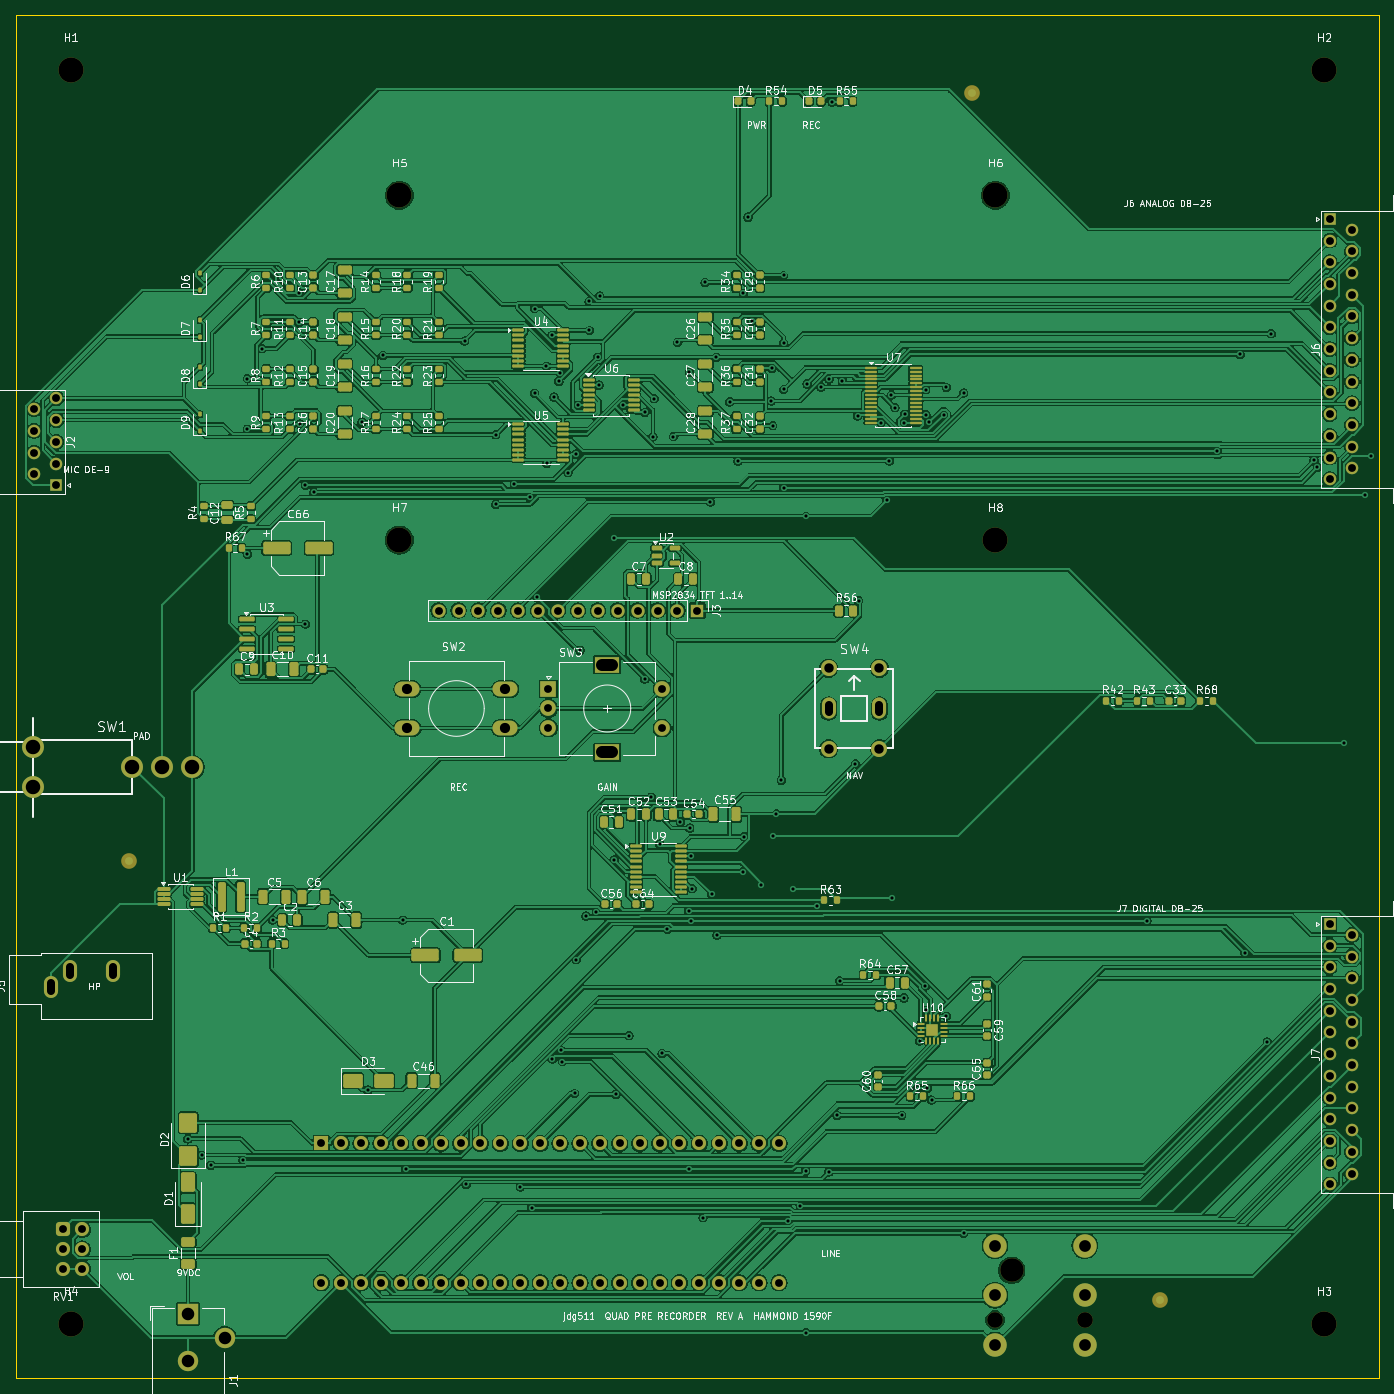
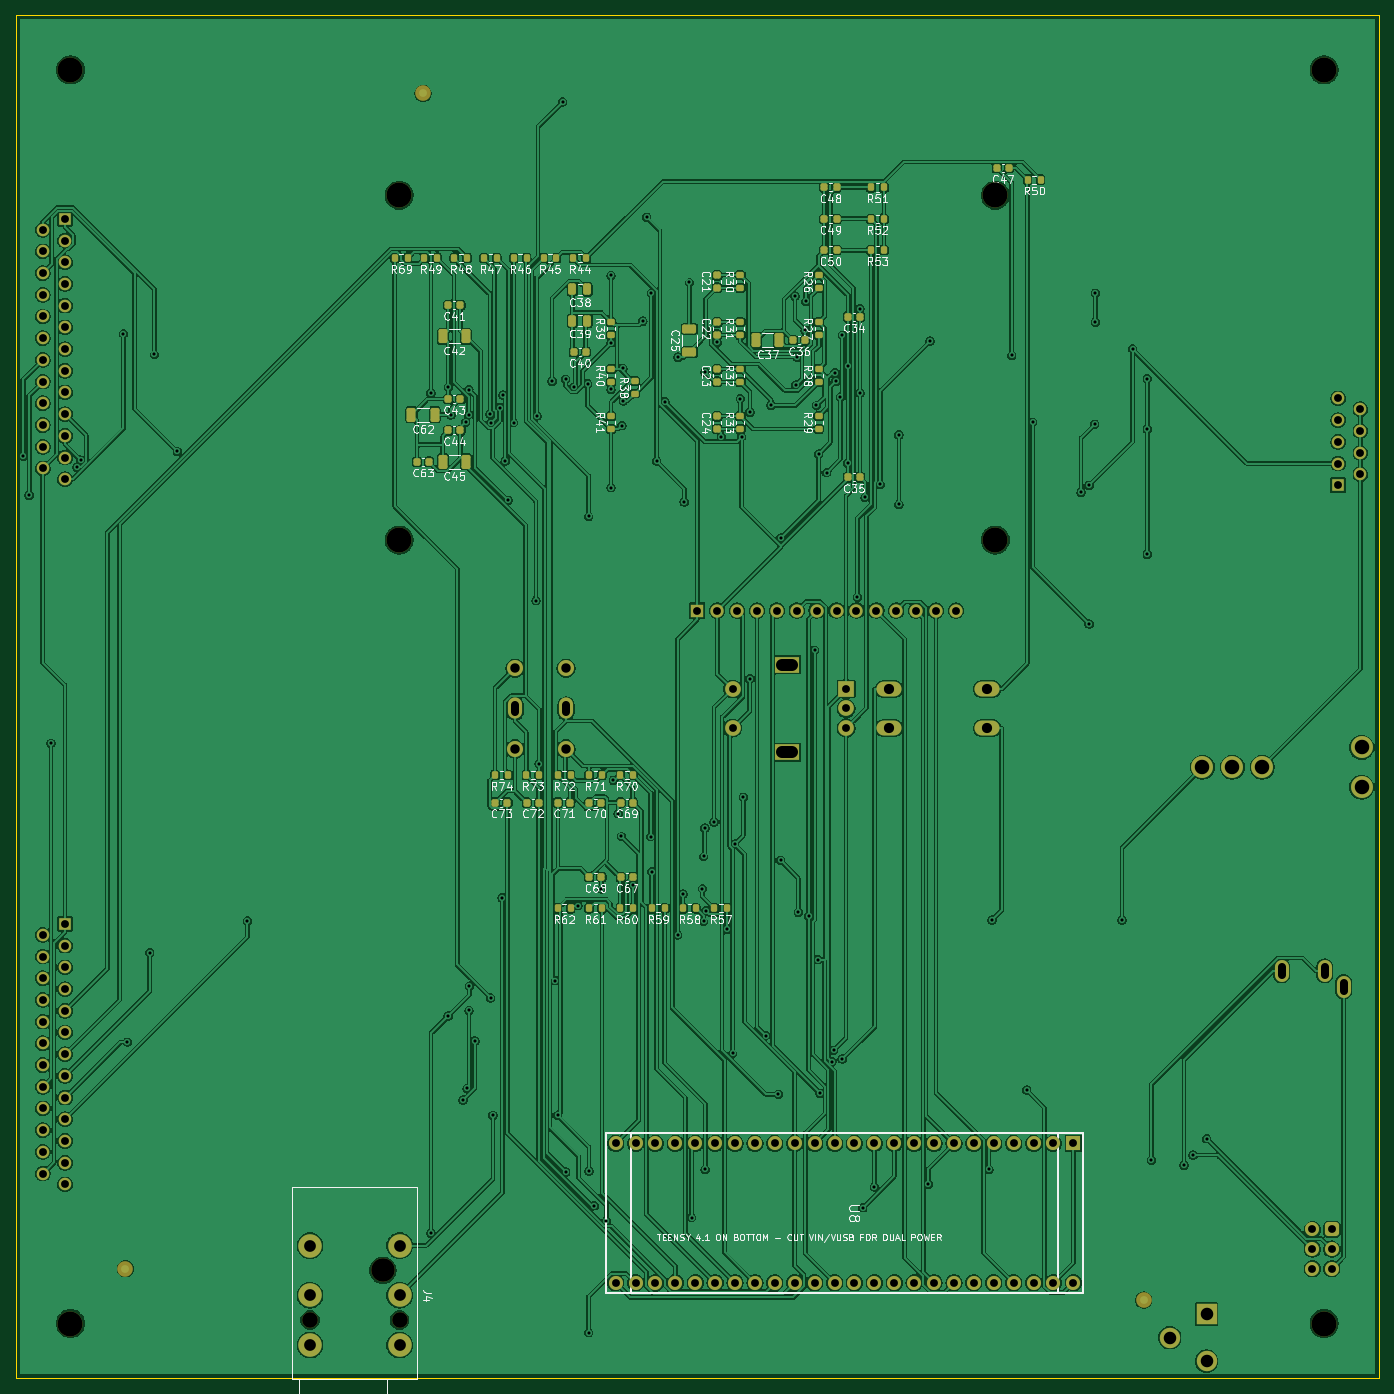
Circuit board: 11 layer files. Board 174.0 x 174.0 mm.
- bottom_copper: QuadPreRecorder-B_Cu.gbl (620833 bytes)
- bottom_mask: QuadPreRecorder-B_Mask.gbs (12391 bytes)
- paste: QuadPreRecorder-B_Paste.gbp (6623 bytes)
- bottom_silk: QuadPreRecorder-B_Silkscreen.gbo (159668 bytes)
- outline: QuadPreRecorder-Edge_Cuts.gm1 (653 bytes)
- top_copper: QuadPreRecorder-F_Cu.gtl (731266 bytes)
- top_mask: QuadPreRecorder-F_Mask.gts (20352 bytes)
- paste: QuadPreRecorder-F_Paste.gtp (14741 bytes)
- top_silk: QuadPreRecorder-F_Silkscreen.gto (284885 bytes)
- drill: QuadPreRecorder-NPTH.drl (636 bytes)
- drill: QuadPreRecorder-PTH.drl (5925 bytes)

=== bottom_copper: QuadPreRecorder-B_Cu.gbl (620833 bytes, source omitted) ===
=== bottom_mask: QuadPreRecorder-B_Mask.gbs (12391 bytes, source omitted) ===
=== paste: QuadPreRecorder-B_Paste.gbp (6623 bytes, source omitted) ===
=== bottom_silk: QuadPreRecorder-B_Silkscreen.gbo (159668 bytes, source omitted) ===
=== outline: QuadPreRecorder-Edge_Cuts.gm1 ===
%TF.GenerationSoftware,KiCad,Pcbnew,10.0.4*%
%TF.CreationDate,2026-07-25T09:17:01-05:00*%
%TF.ProjectId,QuadPreRecorder,51756164-5072-4655-9265-636f72646572,A*%
%TF.SameCoordinates,Original*%
%TF.FileFunction,Profile,NP*%
%FSLAX46Y46*%
G04 Gerber Fmt 4.6, Leading zero omitted, Abs format (unit mm)*
G04 Created by KiCad (PCBNEW 10.0.4) date 2026-07-25 09:17:01*
%MOMM*%
%LPD*%
G01*
G04 APERTURE LIST*
%TA.AperFunction,Profile*%
%ADD10C,0.150000*%
%TD*%
G04 APERTURE END LIST*
D10*
X0Y0D02*
X174000000Y0D01*
X0Y-174000000D02*
X0Y0D01*
X174000000Y0D02*
X174000000Y-174000000D01*
X174000000Y-174000000D02*
X0Y-174000000D01*
M02*

=== top_copper: QuadPreRecorder-F_Cu.gtl (731266 bytes, source omitted) ===
=== top_mask: QuadPreRecorder-F_Mask.gts (20352 bytes, source omitted) ===
=== paste: QuadPreRecorder-F_Paste.gtp (14741 bytes, source omitted) ===
=== top_silk: QuadPreRecorder-F_Silkscreen.gto (284885 bytes, source omitted) ===
=== drill: QuadPreRecorder-NPTH.drl ===
M48
; DRILL file KiCad 10.0.4 date 2026-07-25T09:17:04
; FORMAT={-:-/ absolute / metric / decimal}
; #@! TF.CreationDate,2026-07-25T09:17:04-05:00
; #@! TF.GenerationSoftware,Kicad,Pcbnew,10.0.4
; #@! TF.FileFunction,NonPlated,1,2,NPTH
FMAT,2
METRIC
; #@! TA.AperFunction,NonPlated,NPTH,ComponentDrill
T1C2.000
; #@! TA.AperFunction,NonPlated,NPTH,ComponentDrill
T2C3.000
; #@! TA.AperFunction,NonPlated,NPTH,ComponentDrill
T3C3.200
%
G90
G05
T1
X125.0Y-166.55
X136.43Y-166.55
T2
X127.13Y-160.2
T3
X7.0Y-7.0
X7.0Y-167.0
X48.96Y-23.0
X48.96Y-67.0
X125.04Y-23.0
X125.04Y-67.0
X167.0Y-7.0
X167.0Y-167.0
M30

=== drill: QuadPreRecorder-PTH.drl ===
M48
; DRILL file KiCad 10.0.4 date 2026-07-25T09:17:04
; FORMAT={-:-/ absolute / metric / decimal}
; #@! TF.CreationDate,2026-07-25T09:17:04-05:00
; #@! TF.GenerationSoftware,Kicad,Pcbnew,10.0.4
; #@! TF.FileFunction,Plated,1,2,PTH
FMAT,2
METRIC
; #@! TA.AperFunction,Plated,PTH,ViaDrill
T1C0.400
; #@! TA.AperFunction,Plated,PTH,ComponentDrill
T2C1.000
; #@! TA.AperFunction,Plated,PTH,ComponentDrill
T3C1.200
; #@! TA.AperFunction,Plated,PTH,ComponentDrill
T4C1.300
; #@! TA.AperFunction,Plated,PTH,ComponentDrill
T5C1.500
; #@! TA.AperFunction,Plated,PTH,ComponentDrill
T6C1.600
; #@! TA.AperFunction,Plated,PTH,ComponentDrill
T7C1.850
%
G90
G05
T1
X21.974Y-143.418
X23.715Y-145.494
X24.887Y-146.798
X29.024Y-146.146
X29.569Y-46.396
X29.569Y-52.825
X29.569Y-68.802
X31.444Y-42.58
X32.782Y-115.5
X36.184Y-35.495
X36.184Y-39.198
X36.279Y-52.211
X36.966Y-60.006
X36.973Y-77.707
X38.022Y-60.909
X44.199Y-51.935
X44.945Y-137.202
X46.856Y-43.443
X49.389Y-115.5
X49.766Y-147.337
X57.307Y-41.591
X57.489Y-149.228
X61.266Y-53.564
X61.266Y-62.453
X63.653Y-59.906
X64.4Y-149.55
X65.581Y-61.561
X65.876Y-152.222
X66.225Y-37.462
X66.225Y-48.256
X66.569Y-74.311
X67.745Y-44.775
X67.775Y-57.181
X68.483Y-40.875
X68.5Y-133.232
X68.717Y-48.729
X69.317Y-46.733
X69.451Y-45.657
X69.597Y-132.135
X69.789Y-133.566
X70.481Y-58.406
X71.325Y-137.623
X71.524Y-56.026
X71.546Y-120.561
X71.792Y-49.8
X72.022Y-81.061
X72.797Y-114.989
X73.174Y-36.549
X73.225Y-40.225
X74.105Y-114.52
X74.278Y-43.635
X74.438Y-47.2
X74.539Y-35.862
X76.36Y-66.755
X76.373Y-107.861
X76.632Y-137.735
X77.563Y-49.802
X78.267Y-130.246
X80.284Y-50.695
X80.292Y-84.72
X81.122Y-99.83
X81.34Y-53.808
X81.5Y-48.954
X82.213Y-105.802
X82.5Y-132.529
X83.175Y-116.693
X83.942Y-53.8
X84.45Y-41.784
X84.85Y-102.974
X85.89Y-114.326
X85.988Y-45.584
X85.99Y-147.337
X86.037Y-103.766
X86.202Y-107.379
X86.202Y-115.674
X86.341Y-111.482
X87.714Y-153.474
X88.0Y-34.114
X88.667Y-62.127
X88.825Y-112.183
X89.442Y-43.658
X89.505Y-117.414
X91.122Y-49.357
X92.187Y-56.904
X92.825Y-109.325
X92.867Y-35.502
X92.939Y-104.846
X93.462Y-25.788
X93.963Y-39.058
X95.175Y-111.046
X96.422Y-49.238
X96.5Y-45.092
X96.621Y-52.386
X96.67Y-104.816
X97.101Y-101.906
X97.718Y-97.66
X98.0Y-33.225
X98.0Y-41.789
X98.0Y-47.782
X98.0Y-60.308
X98.602Y-153.898
X99.225Y-111.545
X100.143Y-151.974
X100.816Y-147.534
X100.857Y-63.987
X100.857Y-168.161
X100.989Y-47.065
X102.216Y-113.663
X102.783Y-47.453
X103.785Y-147.649
X103.803Y-46.433
X104.198Y-11.071
X104.825Y-140.425
X105.151Y-123.237
X105.523Y-46.738
X107.175Y-95.535
X107.452Y-51.152
X107.594Y-74.729
X110.432Y-52.0
X111.18Y-61.92
X111.511Y-56.904
X111.779Y-48.5
X111.902Y-112.662
X112.241Y-50.085
X113.086Y-140.425
X113.35Y-52.0
X113.385Y-125.427
X113.45Y-50.906
X115.38Y-130.938
X116.075Y-123.931
X116.146Y-127.045
X116.158Y-47.805
X116.186Y-51.0
X116.376Y-136.999
X116.565Y-51.968
X116.898Y-138.473
X118.452Y-51.049
X118.775Y-47.5
X118.794Y-127.739
X120.978Y-155.479
X121.0Y-48.221
X144.407Y-115.599
X153.373Y-55.683
X156.284Y-43.314
X156.877Y-119.647
X159.739Y-131.082
X160.244Y-40.662
X165.708Y-56.79
X166.149Y-57.704
X169.488Y-92.938
X172.273Y-61.268
X173.04Y-56.296
T2
X2.36Y-50.305
X2.36Y-53.075
X2.36Y-55.845
X2.36Y-58.615
X5.2Y-48.92
X5.2Y-51.69
X5.2Y-54.46
X5.2Y-57.23
X5.2Y-60.0
X6.0Y-155.0
X6.0Y-157.5
X6.0Y-160.0
X8.5Y-155.0
X8.5Y-157.5
X8.5Y-160.0
X39.0Y-144.0
X39.0Y-161.78
X41.54Y-144.0
X41.54Y-161.78
X44.08Y-144.0
X44.08Y-161.78
X46.62Y-144.0
X46.62Y-161.78
X49.16Y-144.0
X49.16Y-161.78
X51.7Y-144.0
X51.7Y-161.78
X53.98Y-76.0
X54.24Y-144.0
X54.24Y-161.78
X56.52Y-76.0
X56.78Y-144.0
X56.78Y-161.78
X59.06Y-76.0
X59.32Y-144.0
X59.32Y-161.78
X61.6Y-76.0
X61.86Y-144.0
X61.86Y-161.78
X64.14Y-76.0
X64.4Y-144.0
X64.4Y-161.78
X66.68Y-76.0
X66.94Y-144.0
X66.94Y-161.78
X68.0Y-86.0
X68.0Y-88.5
X68.0Y-91.0
X69.22Y-76.0
X69.48Y-144.0
X69.48Y-161.78
X71.76Y-76.0
X72.02Y-144.0
X72.02Y-161.78
X74.3Y-76.0
X74.56Y-144.0
X74.56Y-161.78
X76.84Y-76.0
X77.1Y-144.0
X77.1Y-161.78
X79.38Y-76.0
X79.64Y-144.0
X79.64Y-161.78
X81.92Y-76.0
X82.18Y-144.0
X82.18Y-161.78
X82.5Y-86.0
X82.5Y-91.0
X84.46Y-76.0
X84.72Y-144.0
X84.72Y-161.78
X87.0Y-76.0
X87.26Y-144.0
X87.26Y-161.78
X89.8Y-144.0
X89.8Y-161.78
X92.34Y-144.0
X92.34Y-161.78
X94.88Y-144.0
X94.88Y-161.78
X97.42Y-144.0
X97.42Y-161.78
X167.7Y-26.0
X167.7Y-28.77
X167.7Y-31.54
X167.7Y-34.31
X167.7Y-37.08
X167.7Y-39.85
X167.7Y-42.62
X167.7Y-45.39
X167.7Y-48.16
X167.7Y-50.93
X167.7Y-53.7
X167.7Y-56.47
X167.7Y-59.24
X167.7Y-116.0
X167.7Y-118.77
X167.7Y-121.54
X167.7Y-124.31
X167.7Y-127.08
X167.7Y-129.85
X167.7Y-132.62
X167.7Y-135.39
X167.7Y-138.16
X167.7Y-140.93
X167.7Y-143.7
X167.7Y-146.47
X167.7Y-149.24
X170.54Y-27.385
X170.54Y-30.155
X170.54Y-32.925
X170.54Y-35.695
X170.54Y-38.465
X170.54Y-41.235
X170.54Y-44.005
X170.54Y-46.775
X170.54Y-49.545
X170.54Y-52.315
X170.54Y-55.085
X170.54Y-57.855
X170.54Y-117.385
X170.54Y-120.155
X170.54Y-122.925
X170.54Y-125.695
X170.54Y-128.465
X170.54Y-131.235
X170.54Y-134.005
X170.54Y-136.775
X170.54Y-139.545
X170.54Y-142.315
X170.54Y-145.085
X170.54Y-147.855
T3
X103.75Y-83.35
X103.75Y-93.65
X110.25Y-83.35
X110.25Y-93.65
T4
X50.0Y-86.0
X50.0Y-91.0
X62.5Y-86.0
X62.5Y-91.0
T5
X125.0Y-157.05
X125.0Y-163.4
X125.0Y-169.75
X136.43Y-157.05
X136.43Y-163.4
X136.43Y-169.75
T6
X22.0Y-165.8
X22.0Y-171.8
X26.7Y-168.8
T7
X2.2Y-93.46
X2.2Y-98.54
X14.9Y-96.0
X18.71Y-96.0
X22.52Y-96.0
T2
X4.5Y-124.5G85X4.5Y-123.5
G05
X6.9Y-122.5G85X6.9Y-121.5
G05
X12.4Y-122.5G85X12.4Y-121.5
G05
X103.75Y-88.05G85X103.75Y-88.95
G05
X110.25Y-88.05G85X110.25Y-88.95
G05
T5
X74.85Y-82.9G85X76.15Y-82.9
G05
X74.85Y-94.1G85X76.15Y-94.1
G05
M30
